Run: headless pygame with SDL's dummy video driver; simulated clock (each Clock.tick advances the game by its frame time, no real sleeping); random seed 0; keys injected as events and as key.get_pressed() state; no mouse input.
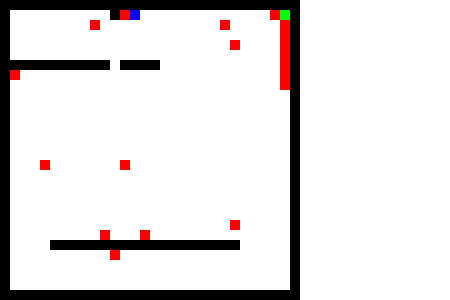
Frame 1 of 4 · flips 1–60 · no input
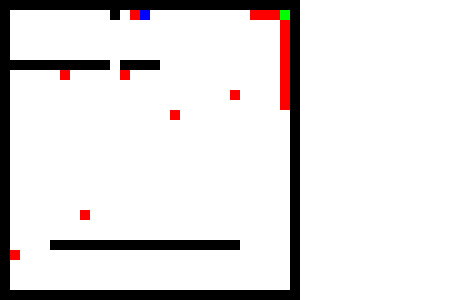
Frame 2 of 4 · flips 61–180 · tapped SPACE, RETURN · held RIGHT (→), D
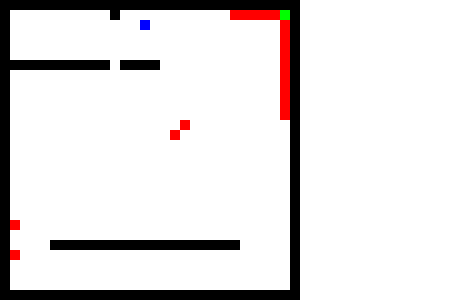
Frame 3 of 4 · flips 181–300 · held DOWN (↓), S
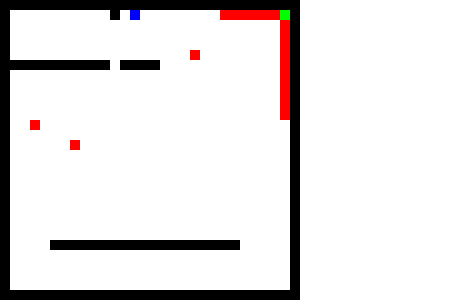
Frame 4 of 4 · flips 301–420 · held LEFT (←), A, UP (↑), W

The pygame program that drew these frames:

import pygame,random,time
from pygame.locals import*

width=450
height=300

pygame.init()
screen = pygame.display.set_mode((width, height))

red=(255,0,0)
green=(0,255,0)
blue=(0,0,255)
white=(255,255,255)
black=(0,0,0)

class View:
    def kind(self):
        return "View"
    def canReplace(self,obj):
        return False
    def handleCycle(self,pview,x,y):
        pass
    
class Empty(View):
    def kind(self):
        return "Empty"
    def draw(self,x,y,width,height):
        pass
    def handleKey(self,key,pview,x,y):
        pass
    def canReplace(self,obj):
        return True
    
class PlayerView(View): #Extends View
    def kind(self):
        return "Player"
    def __init__(self,color,keys):
        self.color=color
        self.keys=keys
    def draw(self,x,y,width,height):
        pygame.draw.rect(screen,self.color,(x,y,width,height))
    def handleKey(self,key,pview,x,y):
         command=self.keys.get(key,'')
         if command=='up':
             pview.moveobj(x,y,x,y-1)
         if command=='down':
             pview.moveobj(x,y,x,y+1)
         if command=='left':
             pview.moveobj(x,y,x-1,y)
         if command=='right':
             pview.moveobj(x,y,x+1,y)
         if command!='':
             return True
         return False
        
class EnemyView(View):
    def kind(self):
        return "Enemy"
    def __init__(self):
        pass
    def draw(self,x,y,width,height):
        pygame.draw.rect(screen,red,(x,y,width,height))
    def handleKey(self,key,pview,x,y):
        return False
    def canReplace(self,obj):
        return False
    def handleCycle(self,pview,x,y):
        movements={0:(-1,0),
                   1:(1,0),
                   2:(0,-1),
                   3:(0,1)}
        players=pview.get_items("Player")
        closests=players[0]
        for player in players:
            if player[1]==x:
                if player[2]<y:
                    shift=(0,-1)
                else:
                    shift=(0,1)
            elif player[2]==y:
                if player[1]<x:
                    shift=(-1,0)
                else:
                    shift=(1,0)
            else:
                shift=movements[random.randint(0,3)]
        newx=x+shift[0]
        newy=y+shift[1]
        pview.moveobj(x,y,newx,newy)
    
class MapView(View):
    def kind(self):
        return "Map_View"
    def __init__(self,gridwidth,gridheight):
        self.grid=[]
        self.gridwidth=gridwidth
        self.gridheight=gridheight
        for x in range(0,gridwidth,1):
            column=[]
            for y in range(0,gridheight,1):
                column.append(Empty())
            self.grid.append(column)
    def handleKey(self,key,pview,x,y):
        res=False
        for xgrid in range(0,self.gridwidth,1):
            if res: break
            for ygrid in range(0,self.gridheight,1):
                gobj=self.getobj(xgrid,ygrid)
                res=gobj.handleKey(key,self,xgrid,ygrid)
                if res: break
    def handleCycle(self,pview,x,y):
        for xgrid in range(0,self.gridwidth,1):
            for ygrid in range(0,self.gridheight,1):
                gobj=self.getobj(xgrid,ygrid)
                res=gobj.handleCycle(self,xgrid,ygrid)
                
    def putobj(self,x,y,obj):
        self.grid[x][y]=obj
    def getobj(self,x,y):
        return self.grid[x][y]
    def moveobj(self,sx,sy,dx,dy):
        sobj=self.getobj(sx,sy)
        dobj=self.getobj(dx,dy)
        if dobj.canReplace(sobj):
            self.putobj(dx,dy,sobj)
            self.putobj(sx,sy,Empty())
    def draw(self,x,y,width,height):
        cellwidth=int(width/self.gridwidth)
        cellheight=int(height/self.gridheight)
        for xgrid in range(0,self.gridwidth,1):
            for ygrid in range(0,self.gridheight,1):
                self.getobj(xgrid,ygrid).draw(x+xgrid*cellwidth,y+ygrid*cellheight,cellwidth,cellheight)
    def get_items(self,kind):
        items=[]
        for xgrid in range(0,self.gridwidth,1):
            for ygrid in range(0,self.gridheight,1):
                gobj=self.getobj(xgrid,ygrid)
                if gobj.kind()==kind:
                    items.append((kind,xgrid,ygrid))
        return items

class Wall(View):
    def kind(self):
        return "Wall"
    def draw(self,x,y,width,height):
        pygame.draw.rect(screen,black,(x,y,width,height))
    def handleKey(self,key,pview,x,y):
        pass
def wallplacey(x,spos,epos):
    for y in range(spos,epos+1):
        mainmap.putobj(x,y,Wall())
def wallplacex(y,spos,epos):
    for x in range(spos,epos+1):
        mainmap.putobj(x,y,Wall())
clock=pygame.time.Clock()

mainmap=MapView(30,30)

wallplacex(0,0,29)
wallplacex(29,0,29)
wallplacey(0,0,29)
wallplacey(29,0,29)

wallplacex(6,1,15)
wallplacex(24,5,23) 
wallplacey(11,1,1)

mainmap.putobj(random.randint(1,28),1,PlayerView(green,{pygame.K_w:'up',pygame.K_s:'down',pygame.K_a:'left',pygame.K_d:'right'}))
mainmap.putobj(random.randint(1,28),1,PlayerView(blue,{pygame.K_UP:'up',pygame.K_DOWN:'down',pygame.K_LEFT:'left',pygame.K_RIGHT:'right'}))
for n in range(1,20):
        mainmap.putobj(random.randint(2,28),random.randint(2,28),EnemyView())

while True:
        for event in pygame.event.get():
                if event.type == pygame.QUIT:
                    exit()
                if event.type == pygame.KEYDOWN:
                    key=event.key
                    mainmap.handleKey(key,None,0,0)
        mainmap.handleCycle(None,0,0)
        screen.fill((white))
        mainmap.draw(0,0,300,300)
        clock.tick(7)
        pygame.display.flip()

    
'''
class Empty:
    def __init__(self, width, height):
        self.width=width
        self.height=height

    def draw(self, x , y):  
        pygame.draw.rect(screen,white,(x*self.height, y*self.width, self.width, self.height))

class Player:
    def __init__(self, width, height):
        self.width=width
        self.height=height
        self.vel=10
    def draw(self, x , y):
        pygame.draw.rect(screen,green,(x*self.width, y*self.height, self.width, self.height))
    def collide(self):
        pass

class Wall:
    def __init__(self, width, height):
        self.width=width
        self.height=height

    def draw(self, x , y):
        pygame.draw.rect(screen,black,(x*self.height, y*self.width, self.width, self.height))

class Foe:
    def __init__(self,pos_x,pos_y,width,height):
        self.pos_x=pos_x
        self.pos_y=pos_y
        self.width=width
        self.height=height
        self.vel=10
    def draw(self,x,y):
        if world[x][y]==f:
            pygame.draw.rect(screen,red,(x*self.height, y*self.width, self.width, self.height))
    def Movefoe(self,shift_xf, shift_yf):
        if world[self.pos_x+shift_xf][self.pos_y+shift_yf]==e:
            world[self.pos_x][self.pos_y]=e
            world[self.pos_x+shift_xf][self.pos_y+shift_yf]=f
            self.pos_x+=shift_xf
            self.pos_y+=shift_yf
    def fmove(self):
        n=random.randint(1,4)
        if n==1:
            self.Movefoe(0,-1)
        elif n==2:
            self.Movefoe(0,1)
        elif n==3:
            self.Movefoe(-1,0)
        elif n==4:
            self.Movefoe(1,0)
w=Wall(10,10)
e=Empty(10,10)
foes=[Foe(7,7,10,10),Foe(8,2,10,10)]

world=[[w,w,w,w,w,w,w,w,w,w],
      [w,e,e,e,e,e,e,e,e,w],
      [w,e,e,w,w,w,e,w,e,w],
      [w,w,e,w,e,e,e,w,e,w],
      [w,e,e,e,e,w,w,w,e,w],
      [w,e,e,w,w,w,e,w,e,w],
      [w,e,e,e,e,e,e,w,e,w],
      [w,e,e,w,w,w,e,e,e,w],
      [w,e,e,e,e,e,e,e,e,w],
      [w,w,w,w,w,w,w,w,w,w]]

player=Player(10,10)
px=2
py=2
world[px][py]=player
for f in foes:
    world[f.pos_x][f.pos_y]=f
def drawMap():
    screen.fill(white)
    for x in range(0,10,1):
            for y in range(0,10,1):
                world[x][y].draw(x,y)



def MovePlayer(shift_x, shift_y):
    global px
    global py
    if world[px+shift_x][py+shift_y]==e:
        world[px][py]=e
        world[px+shift_x][py+shift_y]=player
        px+=shift_x
        py+=shift_y

        

while True:
    drawMap()
    clock.tick(10)
    for f in foes:
        f.fmove()
    for event in pygame.event.get():
        if event.type==QUIT:
            pygame.quit()
            exit()
        if event.type==KEYDOWN:
            if event.key==K_w or event.key==K_UP:
                MovePlayer(0,-1)
            if event.key==K_s or event.key==K_DOWN:
                MovePlayer(0,1)
            if event.key==K_a or event.key==K_LEFT:
                MovePlayer(-1,0)
            if event.key==K_d or event.key==K_RIGHT:
                MovePlayer(1,0)
    pygame.display.update()'''
